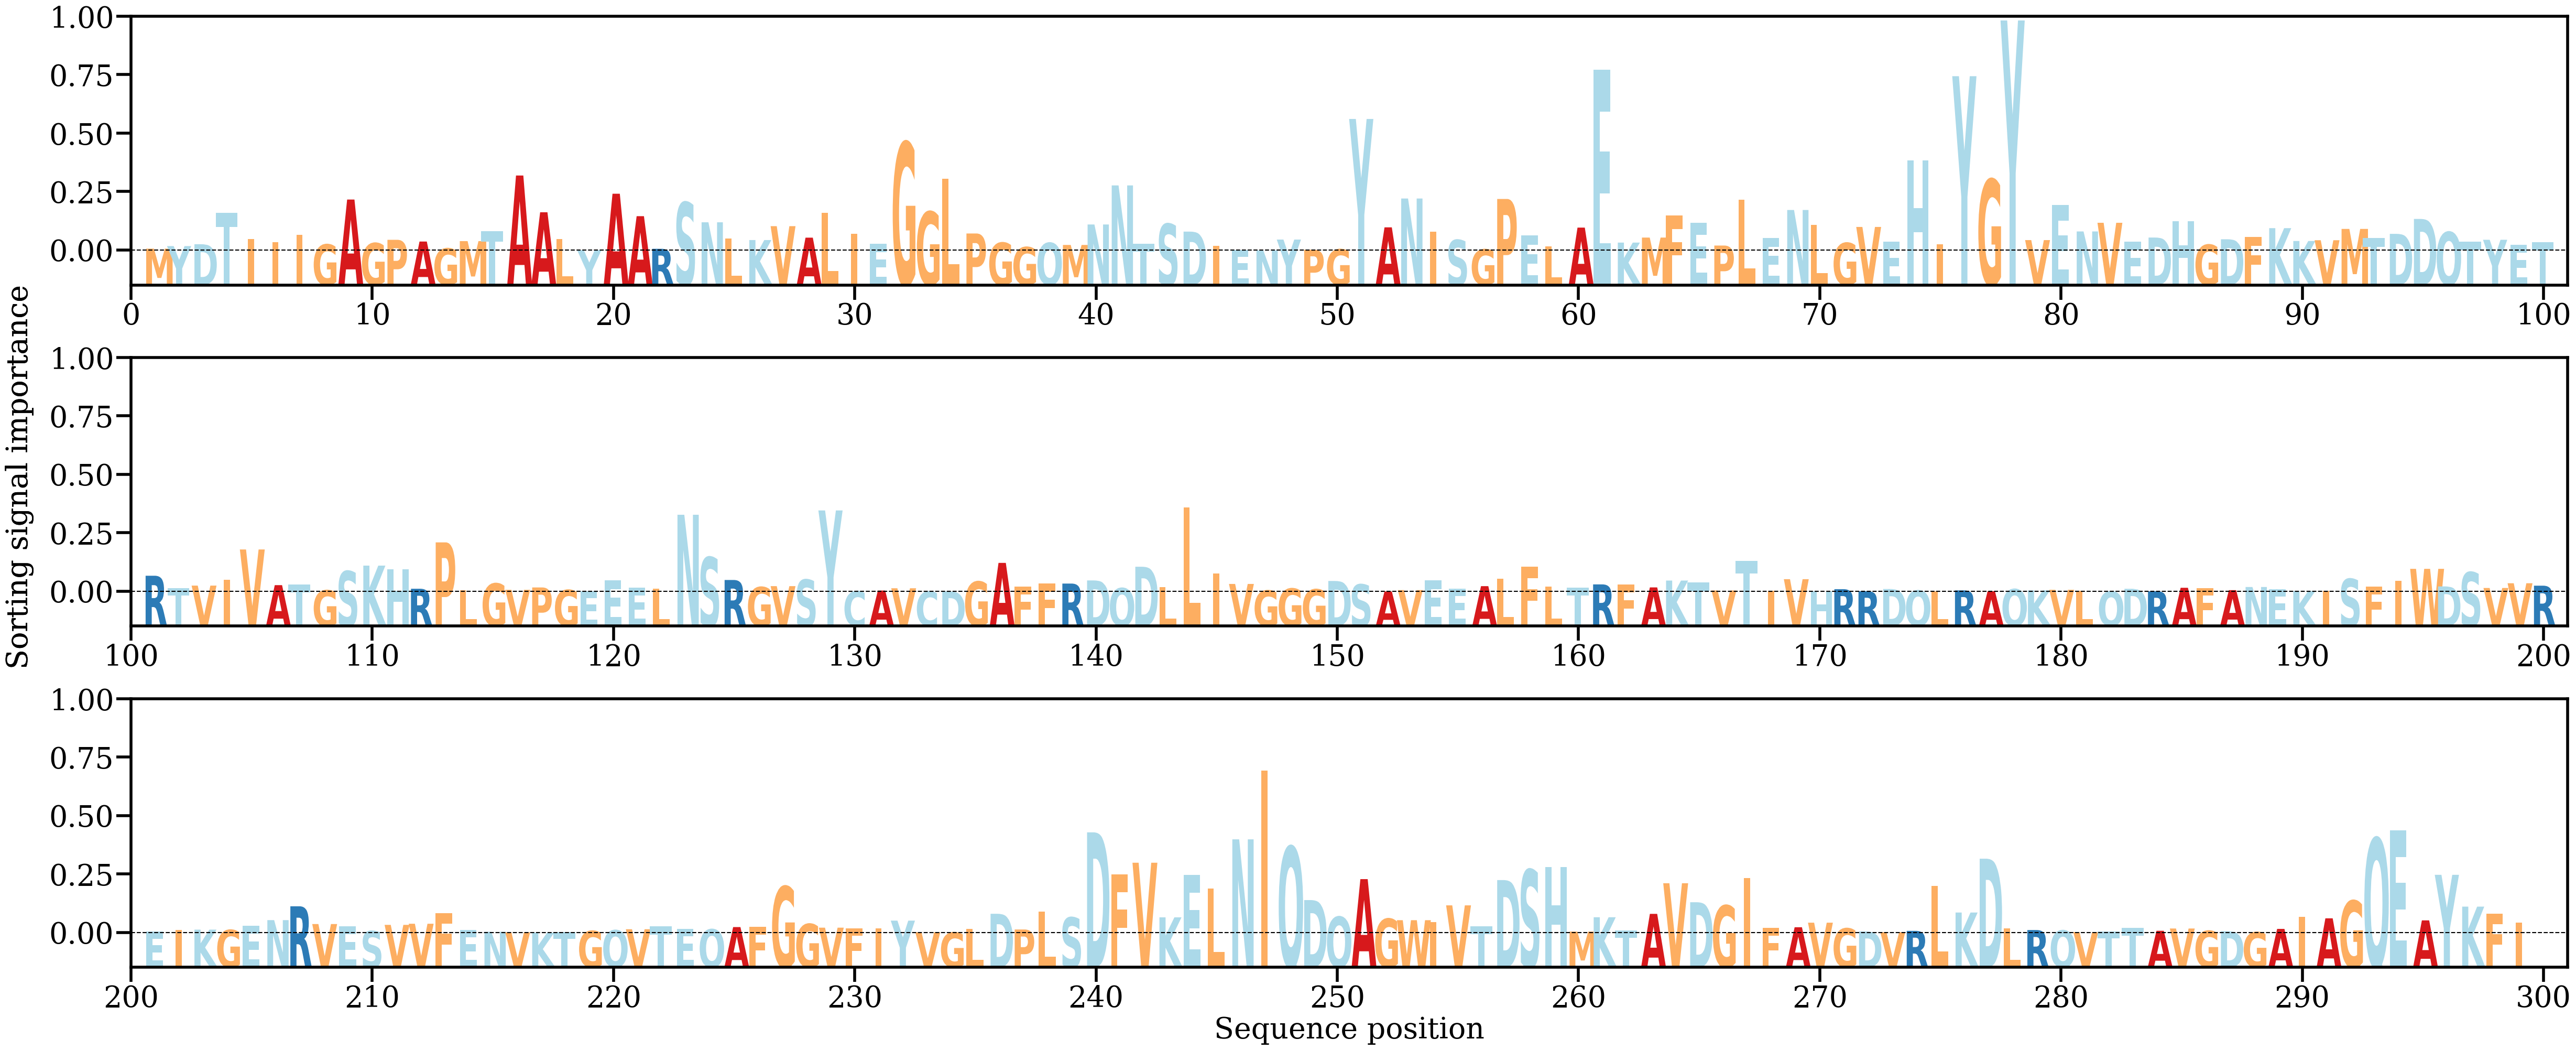

Source data for this figure (header and first rows):
AA, Alpha
M, [0.00033086]
Y, [0.00076448]
D, [0.00108065]
T, [0.0063972]
I, [0.00195132]
I, [0.00146559]
I, [0.00264223]
G, [0.00104405]
A, [0.00861562]
G, [0.00126949]
P, [0.00182223]
A, [0.00153248]
G, [0.00036548]
M, [0.00160418]
T, [0.00329355]
A, [0.01266801]
A, [0.00646943]
L, [0.0019314]
Y, [8.80268e-05]
A, [0.0095947]
A, [0.00580891]
R, [0.00030685]
S, [0.00813157]
N, [0.00477774]
L, [0.00202173]
K, [0.00178419]
V, [0.00412481]
A, [0.00218622]
L, [0.00635179]
I, [0.00279376]
E, [0.00113189]
G, [0.01824559]
G, [0.00656266]
L, [0.01212735]
P, [0.00289006]
G, [0.00133991]
G, [0.0005927]
Q, [0.00130736]
M, [0.00095562]
N, [0.00440851]
N, [0.01099642]
T, [0.00118921]
S, [0.00451044]
D, [0.00320575]
I, [0.00077642]
E, [9.625259e-05]
N, [3.4206674e-05]
Y, [0.00186658]
P, [0.00015135]
G, [0.00022147]
Y, [0.02220463]
A, [0.00392547]
N, [0.00878939]
I, [0.00321669]
S, [0.00180036]
G, [0.00020704]
P, [0.00870921]
E, [0.00260669]
L, [0.00075653]
A, [0.00388151]
... 239 more rows
